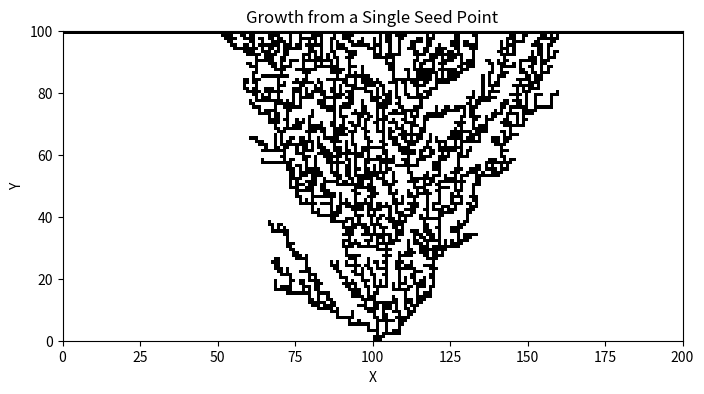

Write the Python code that produced this figure.
import numpy as np
import matplotlib.pyplot as plt


L = 200        # Width
H = 100        # Height
N = 90000       # Number of falling particles

grid = np.zeros((H, L), dtype=int)


seed_x = L // 2
seed_y = 0
grid[seed_y, seed_x] = 1


neighbors = [
    (0, 0),    # the cell itself
    (0, -1),   # below
    (-1, 0),   # left
    (1, 0)     # right
]

def has_occupied_neighbor(g, x, y):
    """
    Check if (x, y) or its neighbors is occupied.
    """
    for dx, dy in neighbors:
        nx, ny = x + dx, y + dy
        if 0 <= nx < L and 0 <= ny < H:
            if g[ny, nx] == 1:
                return True
    return False


for _ in range(N):
    x = np.random.randint(0, L)
    y = H - 1
    
    while y >= 0:
        if has_occupied_neighbor(grid, x, y):
            grid[y, x] = 1
            break
        else:
            y -= 1

plt.figure(figsize=(8, 5))
plt.imshow(grid, origin='lower', cmap='binary', extent=(0, L, 0, H))
plt.title("Growth from a Single Seed Point")
plt.xlabel("X")
plt.ylabel("Y")
plt.show()
